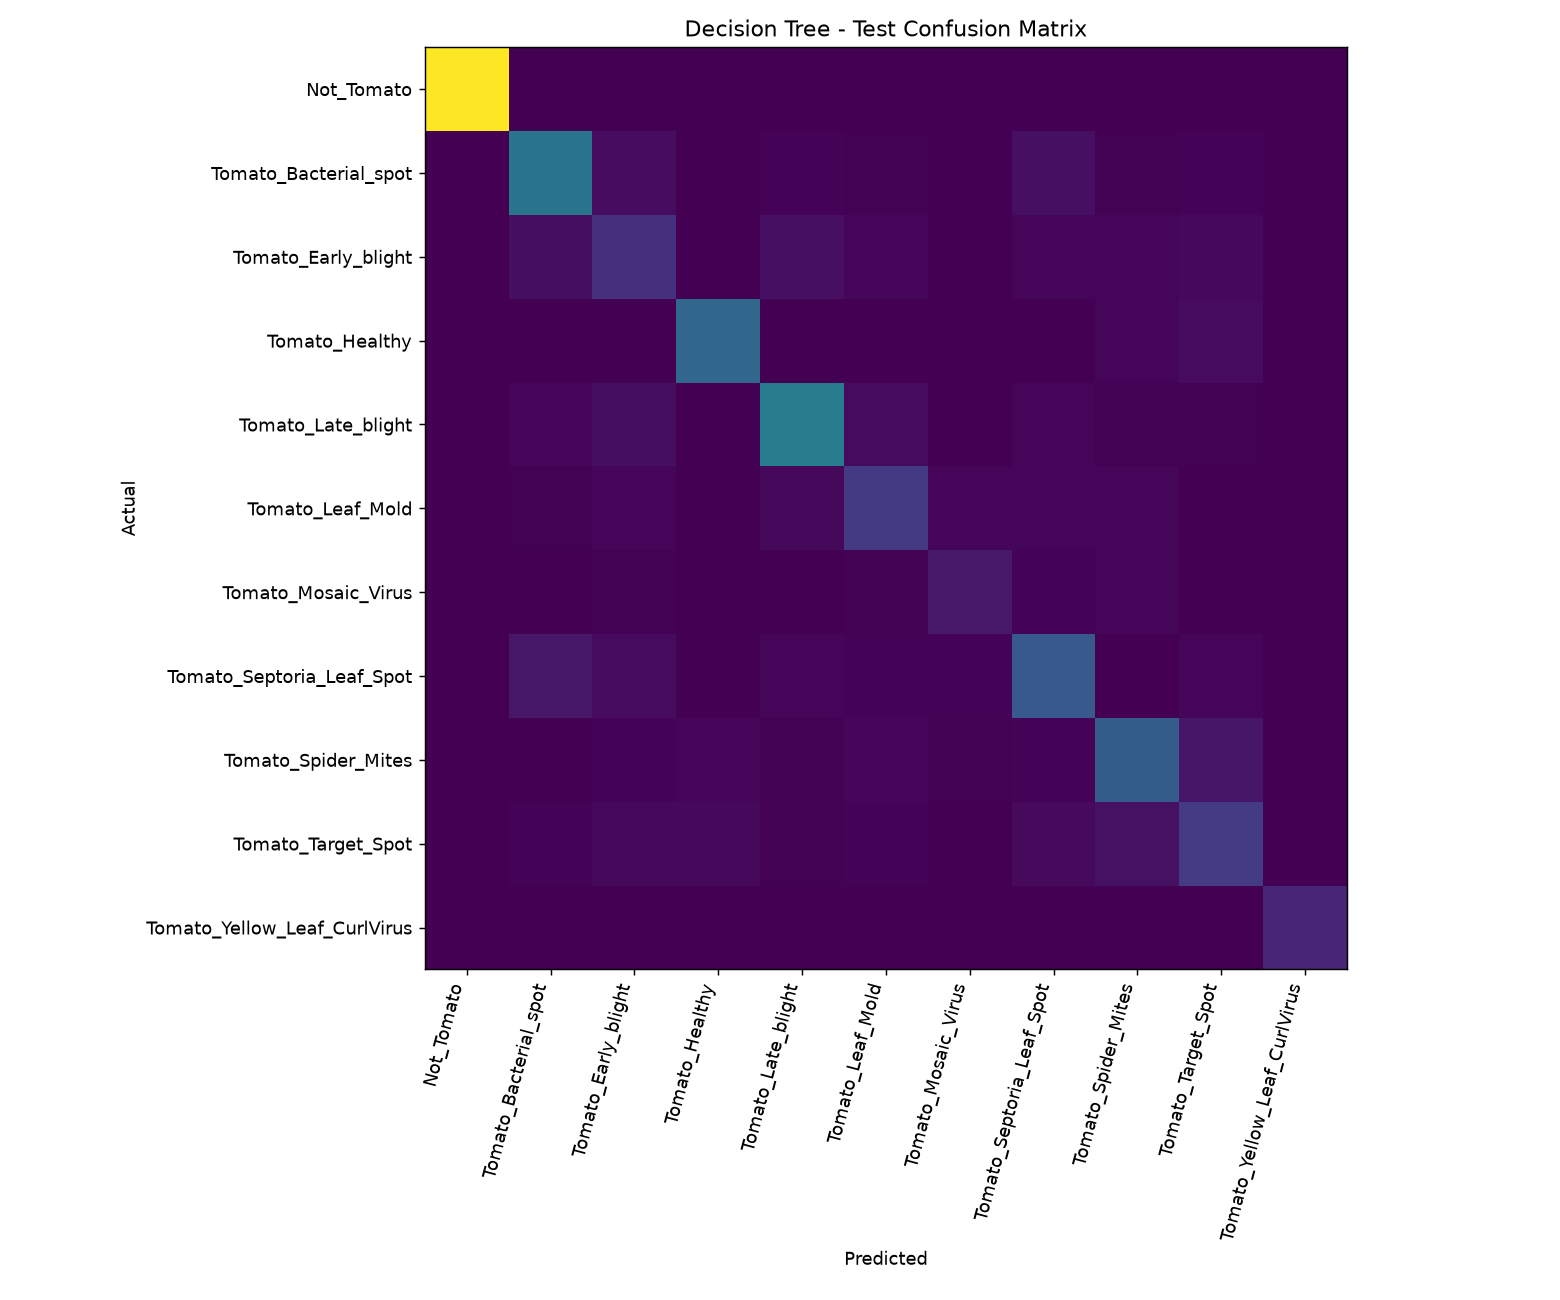

The file beside this chart, header and first rows:
985, 0, 2, 1, 1, 0, 0, 0, 0, 0, 0
0, 379, 32, 0, 10, 4, 0, 40, 4, 11, 3
0, 35, 136, 2, 39, 14, 3, 15, 13, 22, 1
0, 0, 2, 326, 1, 1, 0, 2, 18, 29, 1
1, 14, 38, 2, 418, 27, 1, 15, 7, 6, 0
0, 6, 17, 3, 20, 167, 12, 14, 14, 2, 1
1, 2, 4, 2, 2, 7, 69, 8, 12, 2, 0
0, 62, 30, 0, 16, 8, 10, 275, 2, 12, 0
0, 2, 11, 17, 5, 16, 7, 8, 289, 58, 3
1, 11, 20, 23, 5, 9, 1, 24, 45, 173, 0
0, 1, 2, 0, 0, 2, 0, 0, 2, 1, 102
